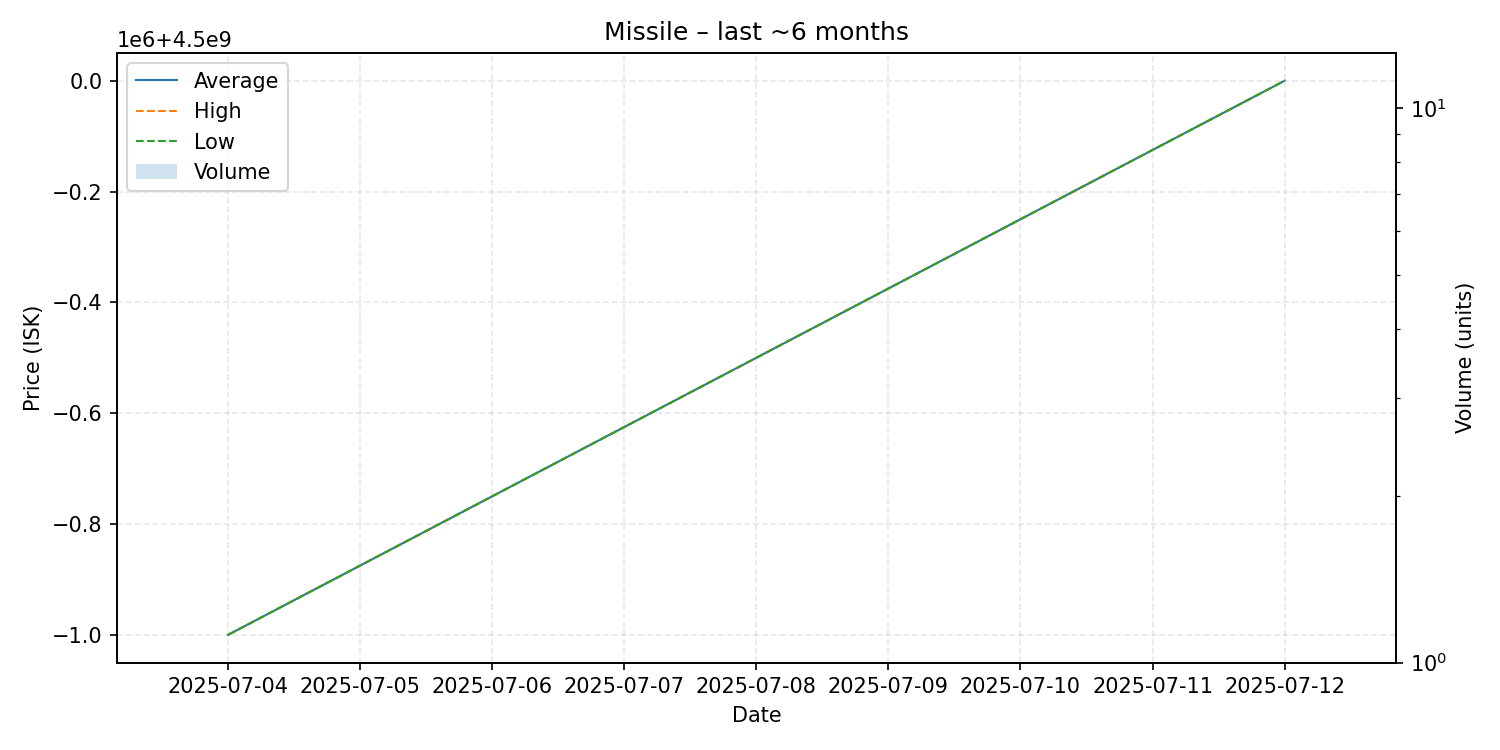

Values plotted in this chart, from the file beside it:
date, average, highest, lowest, order_count, volume
2025-07-04, 4499000000, 4499000000, 4499000000, 1, 1
2025-07-12, 4500000000, 4500000000, 4500000000, 1, 1
